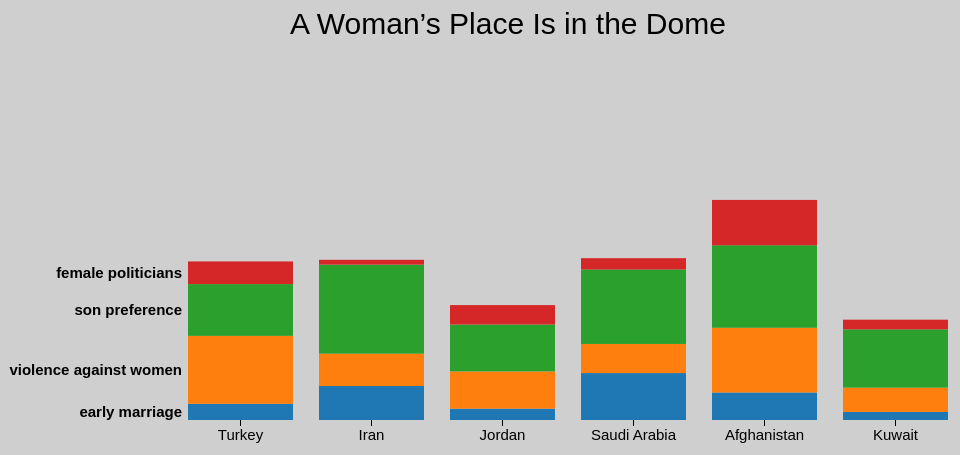
D3 v3 page, settled after 360 driven frames (6 s of simulated time); the page loaded 1 data file(s).



// var parseDate = d3.time.format("%Y-%m").parse,
//     formatYear = d3.format("02d"),
//     formatDate = function(d) { return "Q" + ((d.getMonth() / 3 | 0) + 1) + formatYear(d.getFullYear() % 100); };

var margin = {top: 10, right: 20, bottom: 20, left: 180},
    width = 960 - margin.left - margin.right,
    height = 500 - margin.top - margin.bottom;

var y0 = d3.scale.ordinal()
    .rangeRoundBands([height, 0], .2);

var y1 = d3.scale.linear();

var x = d3.scale.ordinal()
    .rangeRoundBands([0, width], .2, 0);

var xAxis = d3.svg.axis()
    .scale(x)
    .orient("bottom")
    //.tickFormat(formatDate); // we think this is just for numbers

var nest = d3.nest()
    .key(function(d) { return d.variable; });

var stack = d3.layout.stack()
    .values(function(d) { return d.values; })
    .x(function(d) { return d.country; })
    .y(function(d) { return d.value; })
    .out(function(d, y0) { d.valueOffset = y0; });

var color = d3.scale.category10();
d3.select("body").style("background-color", "#cfcfcf");
var svg = d3.select("body").append("svg")
    .attr("width", width + margin.left + margin.right)
    .attr("height", height + margin.top + margin.bottom)
  .append("g")
    .attr("transform", "translate(" + margin.left + "," + margin.top + ")");

   //Create title
    svg.append("text")
    .attr("class", "title")
    .attr("x", 320)
    .attr("y",  60)
    .style("text-anchor", "middle")
    .text("A Woman’s Place Is in the Dome");

      // create a filter
    d3.select("body")
        .append("p") // don't have to put p tag, but it's good form
        .append("button")
        .text("Filter")
        .on("click", function() {
            svg.selectAll("rect")
                .filter(function(d) {
                    return (d.variable == "early marriage" || d.variable == "violence against women" || d.variable == "son preference");
                    //getElementById("myVal").value;
                })
                .style("visibility", "hidden");

            svg.selectAll(".variable-label")
                .filter(function(d) {
                    return (d.key == "early marriage" || d.key == "violence against women" || d.key == "son preference");
                })
                .style("visibility", "hidden");
        })
d3.tsv("middleEast.tsv", function(error, data) {

  data.forEach(function(d) {
    // d.date = parseDate(d.date);
    d.value = +d.value;
  });

  var dataByvariable = nest.entries(data);

  stack(dataByvariable);
  x.domain(dataByvariable[0].values.map(function(d) { return d.country; }));
  y0.domain(dataByvariable.map(function(d) { return d.key; }));
  y1.domain([0, d3.max(data, function(d) { return d.value; })]).range([y0.rangeBand(), 0]);

  var variable = svg.selectAll(".variable")
      .data(dataByvariable)
    .enter().append("g")
      .attr("class", "variable")
      .attr("transform", function(d) { return "translate(0," + y0(d.key) + ")"; });

  variable.append("text")
      .attr("class", "variable-label")
      .attr("x", -6)
      .attr("y", function(d) { return y1(d.values[0].value / 2); })
      .attr("dy", ".35em")
      .text(function(d) { return d.key; }); // IMPORTANT

  variable.selectAll("rect")
      .data(function(d) { return d.values; })
    .enter().append("rect")
      .style("fill", function(d) { return color(d.variable); })
      .attr("x", function(d) { return x(d.country); })
      .attr("y", function(d) { return y1(d.value); })
      .attr("width", x.rangeBand())
      .attr("height", function(d) { return y0.rangeBand() - y1(d.value); });

  variable.filter(function(d, i) { return !i; }).append("g")
      .attr("class", "x axis")
      .attr("transform", "translate(0," + y0.rangeBand() + ")")
      .call(xAxis);

  d3.selectAll("input").on("change", change);

  var timeout = setTimeout(function() {
    d3.select("input[value=\"stacked\"]").property("checked", true).each(change);
  }, 2000);

  function change() {
    clearTimeout(timeout);
    if (this.value === "multiples") transitionMultiples();
    else transitionStacked();
  }

  function transitionMultiples() {
    var t = svg.transition().duration(750),
        g = t.selectAll(".variable").attr("transform", function(d) { return "translate(0," + y0(d.key) + ")"; });
    g.selectAll("rect").attr("y", function(d) { return y1(d.value); });
    g.select(".variable-label").attr("y", function(d) { return y1(d.values[0].value / 2); })
  }

  function transitionStacked() {
    var t = svg.transition().duration(750),
        g = t.selectAll(".variable").attr("transform", "translate(0," + y0(y0.domain()[0]) + ")");
    g.selectAll("rect").attr("y", function(d) { return y1(d.value + d.valueOffset); });
    g.select(".variable-label").attr("y", function(d) { return y1(d.values[0].value / 2 + d.values[0].valueOffset); })
  }
});



### data: middleEast.tsv
variable	country	value
early marriage	Turkey	0.1
early marriage	Iran	0.21
early marriage	Jordan	0.07
early marriage	Saudi Arabia	0.29
early marriage	Afghanistan	0.17
early marriage	Kuwait	0.05
violence against women	Turkey	0.42
violence against women	Iran	0.20
violence against women	Jordan	0.23
violence against women	Saudi Arabia	0.18
violence against women	Afghanistan	0.40
violence against women	Kuwait	0.15
son preference	Turkey	0.32
son preference	Iran	0.55
son preference	Jordan	0.29
son preference	Saudi Arabia	0.46
son preference	Afghanistan	0.51
son preference	Kuwait	0.36
female politicians	Turkey	0.14
female politicians	Iran	0.03
female politicians	Jordan	0.12
female politicians	Saudi Arabia	0.07
female politicians	Afghanistan	0.28
female politicians	Kuwait	0.06